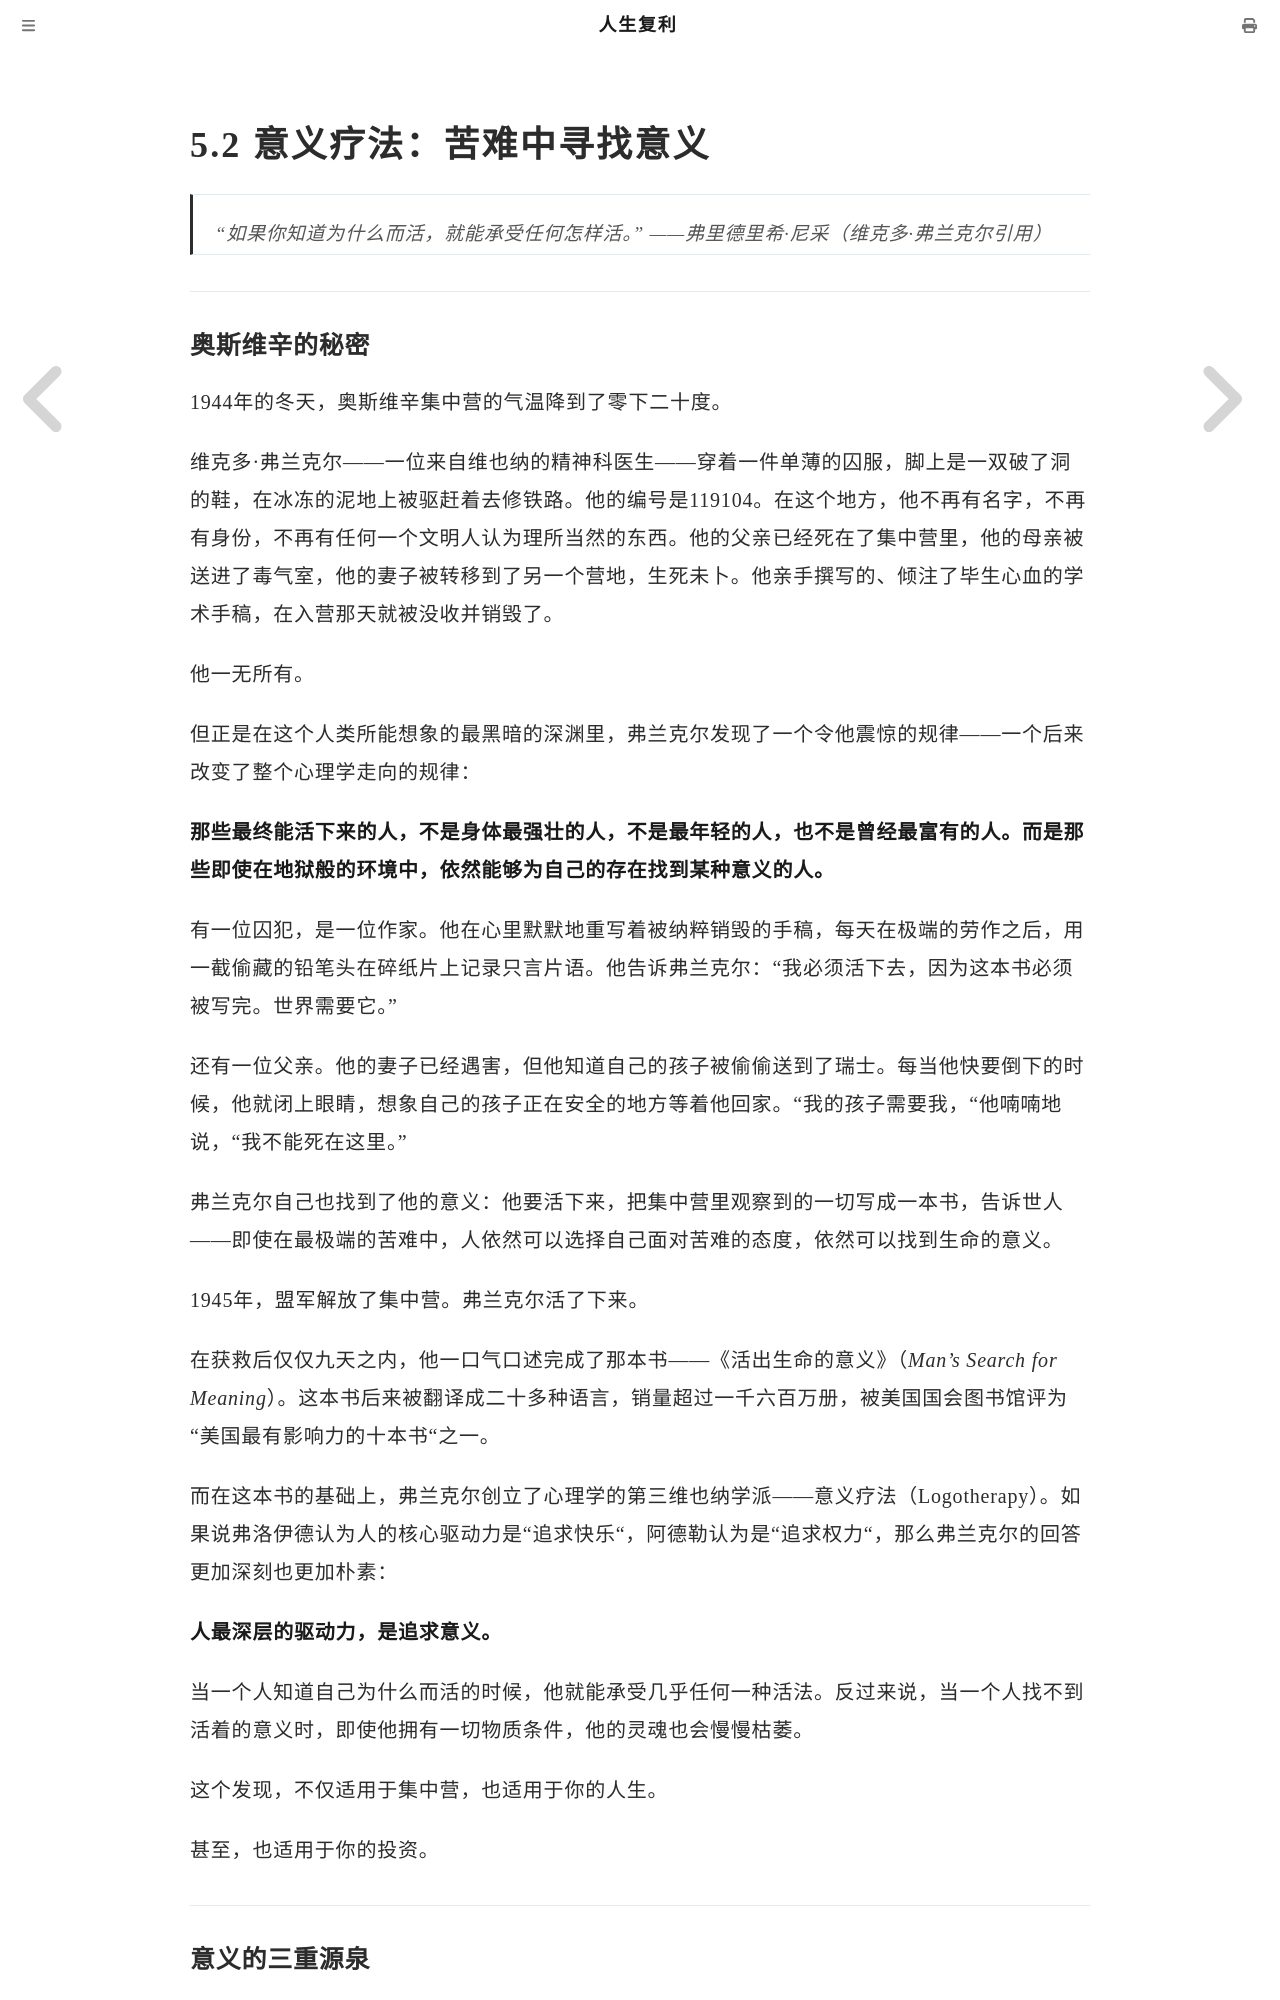

repository: mango766/life-compound-interest · page: ch05/s02.html · generator: mdbook

# 5.2 意义疗法：苦难中寻找意义

> "如果你知道为什么而活，就能承受任何怎样活。"
> ——弗里德里希·尼采（维克多·弗兰克尔引用）

---

### 奥斯维辛的秘密

1944年的冬天，奥斯维辛集中营的气温降到了零下二十度。

维克多·弗兰克尔——一位来自维也纳的精神科医生——穿着一件单薄的囚服，脚上是一双破了洞的鞋，在冰冻的泥地上被驱赶着去修铁路。他的编号是119104。在这个地方，他不再有名字，不再有身份，不再有任何一个文明人认为理所当然的东西。他的父亲已经死在了集中营里，他的母亲被送进了毒气室，他的妻子被转移到了另一个营地，生死未卜。他亲手撰写的、倾注了毕生心血的学术手稿，在入营那天就被没收并销毁了。

他一无所有。

但正是在这个人类所能想象的最黑暗的深渊里，弗兰克尔发现了一个令他震惊的规律——一个后来改变了整个心理学走向的规律：

**那些最终能活下来的人，不是身体最强壮的人，不是最年轻的人，也不是曾经最富有的人。而是那些即使在地狱般的环境中，依然能够为自己的存在找到某种意义的人。**

有一位囚犯，是一位作家。他在心里默默地重写着被纳粹销毁的手稿，每天在极端的劳作之后，用一截偷藏的铅笔头在碎纸片上记录只言片语。他告诉弗兰克尔："我必须活下去，因为这本书必须被写完。世界需要它。"

还有一位父亲。他的妻子已经遇害，但他知道自己的孩子被偷偷送到了瑞士。每当他快要倒下的时候，他就闭上眼睛，想象自己的孩子正在安全的地方等着他回家。"我的孩子需要我，"他喃喃地说，"我不能死在这里。"

弗兰克尔自己也找到了他的意义：他要活下来，把集中营里观察到的一切写成一本书，告诉世人——即使在最极端的苦难中，人依然可以选择自己面对苦难的态度，依然可以找到生命的意义。

1945年，盟军解放了集中营。弗兰克尔活了下来。

在获救后仅仅九天之内，他一口气口述完成了那本书——《活出生命的意义》（*Man's Search for Meaning*）。这本书后来被翻译成二十多种语言，销量超过一千六百万册，被美国国会图书馆评为"美国最有影响力的十本书"之一。

而在这本书的基础上，弗兰克尔创立了心理学的第三维也纳学派——意义疗法（Logotherapy）。如果说弗洛伊德认为人的核心驱动力是"追求快乐"，阿德勒认为是"追求权力"，那么弗兰克尔的回答更加深刻也更加朴素：

**人最深层的驱动力，是追求意义。**

当一个人知道自己为什么而活的时候，他就能承受几乎任何一种活法。反过来说，当一个人找不到活着的意义时，即使他拥有一切物质条件，他的灵魂也会慢慢枯萎。

这个发现，不仅适用于集中营，也适用于你的人生。

甚至，也适用于你的投资。

---
